Run: headless pygame with SDL's dummy video driver; simulated clock (each Clock.tick advances the game by its frame time, no real sleeping); random seed 0; keys injected as events and as key.get_pressed() state; mouse plan: one left click at the window centre at the start of phase 2, then a move to the lower-right quarter at the start of phase 3.
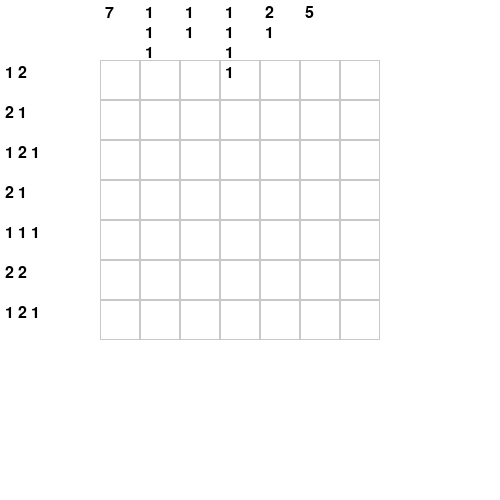
Frame 1 of 4 · flips 1–60 · no input
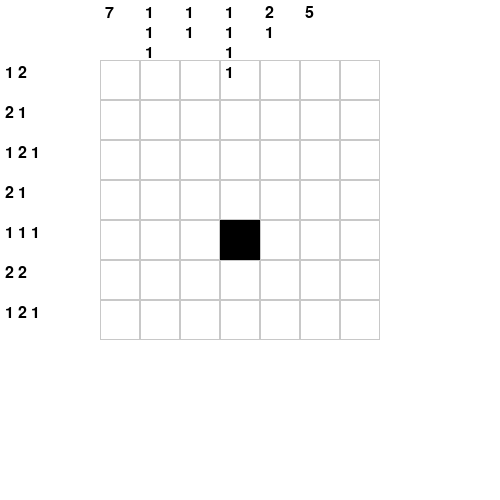
Frame 2 of 4 · flips 61–180 · clicked the window centre · tapped SPACE, RETURN · held RIGHT (→), D
Frame 3 of 4 · flips 181–300 · moved the mouse to the lower-right quarter · held DOWN (↓), S · screen unchanged from frame 2, image omitted
Frame 4 of 4 · flips 301–420 · held LEFT (←), A, UP (↑), W · screen unchanged from frame 3, image omitted

The pygame program that drew these frames:

import pygame
import sys

pygame.init()

SCREEN_WIDTH, SCREEN_HEIGHT = 500, 500
GRID_SIZE = 7
CELL_SIZE = 40
GRID_ORIGIN = (100, 60)

BLACK = (0, 0, 0)
WHITE = (255, 255, 255)
GRAY = (200, 200, 200)
BLUE = (0, 0, 255)

screen = pygame.display.set_mode((SCREEN_WIDTH, SCREEN_HEIGHT))
pygame.display.set_caption('Nonogram')

puzzle = [
    [1, 0, 0, 1, 1, 0, 0],
    [1, 1, 0, 0, 1, 0, 0],
    [1, 0, 1, 1, 0, 1, 0],
    [1, 1, 0, 0, 0, 1, 0],
    [1, 0, 0, 1, 0, 1, 0],
    [1, 1, 0, 0, 1, 1, 0],
    [1, 0, 1, 1, 0, 1, 0],
]

player_solution = [[0] * GRID_SIZE for _ in range(GRID_SIZE)]

def draw_grid():
    for x in range(GRID_SIZE):
        for y in range(GRID_SIZE):
            rect = pygame.Rect(GRID_ORIGIN[0] + x * CELL_SIZE, GRID_ORIGIN[1] + y * CELL_SIZE, CELL_SIZE, CELL_SIZE)
            pygame.draw.rect(screen, GRAY, rect, 1)
            if player_solution[y][x] == 1:
                pygame.draw.rect(screen, BLACK, rect)
            elif player_solution[y][x] == -1:
                pygame.draw.line(screen, BLUE, (rect.left, rect.top), (rect.right, rect.bottom), 3)
                pygame.draw.line(screen, BLUE, (rect.right, rect.top), (rect.left, rect.bottom), 3)

def toggle_cell(pos):
    x, y = pos
    x = (x - GRID_ORIGIN[0]) // CELL_SIZE
    y = (y - GRID_ORIGIN[1]) // CELL_SIZE
    if 0 <= x < GRID_SIZE and 0 <= y < GRID_SIZE:
        player_solution[y][x] = (player_solution[y][x] + 2) % 3 - 1

def check_solution():
    return all(player_solution[y][x] == puzzle[y][x] for y in range(GRID_SIZE) for x in range(GRID_SIZE))

def generate_clues():
    row_clues = []
    col_clues = [[] for _ in range(GRID_SIZE)]

    for y in range(GRID_SIZE):
        current_count = 0
        row_clue = []
        for x in range(GRID_SIZE):
            print(x,y)
            if puzzle[y][x] == 1:
                current_count += 1
            elif current_count > 0:
                row_clue.append(current_count)
                current_count = 0
            col_clues[x].append(puzzle[y][x])

        if current_count > 0:
            row_clue.append(current_count)
        row_clues.append(row_clue)

    for x, col in enumerate(col_clues):
        count = 0
        final_clue = []
        for val in col:
            if val == 1:
                count += 1
            elif count > 0:
                final_clue.append(count)
                count = 0
        if count > 0:
            final_clue.append(count)
        col_clues[x] = final_clue

    return row_clues, col_clues

row_clues, col_clues = generate_clues()

def draw_clues():
    clue_font = pygame.font.SysFont(None, 24)
    for i, rc in enumerate(row_clues):
        text = ' '.join(map(str, rc))
        text_render = clue_font.render(text, True, BLACK)
        screen.blit(text_render, (5, GRID_ORIGIN[1] + i * CELL_SIZE + 5))

    for i, cc in enumerate(col_clues):
        for j, number in enumerate(cc):
            text_render = clue_font.render(str(number), True, BLACK)
            screen.blit(text_render, (GRID_ORIGIN[0] + i * CELL_SIZE + 5, 5 + j * 20))

running = True
while running:
    for event in pygame.event.get():
        if event.type == pygame.QUIT:
            running = False
        elif event.type == pygame.MOUSEBUTTONDOWN:
            if event.button == 1:  # Left click
                toggle_cell(event.pos)
                if check_solution():
                    print("Puzzle Solved!")

    screen.fill(WHITE)
    draw_grid()
    draw_clues()
    pygame.display.flip()

pygame.quit()
sys.exit()
